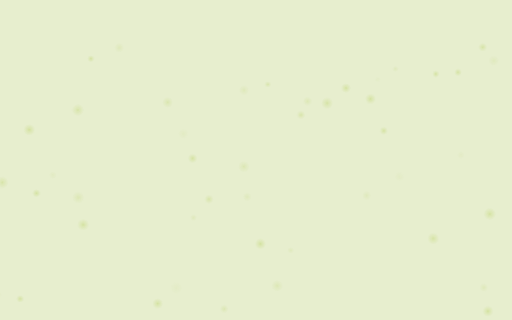
t = 0.00 s
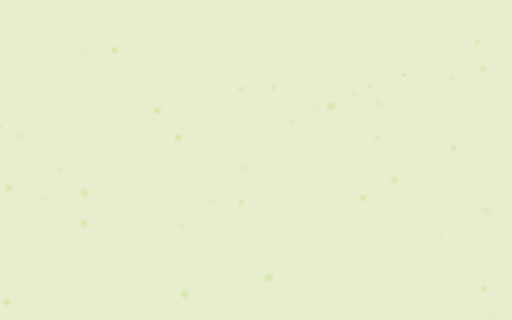
t = 1.67 s
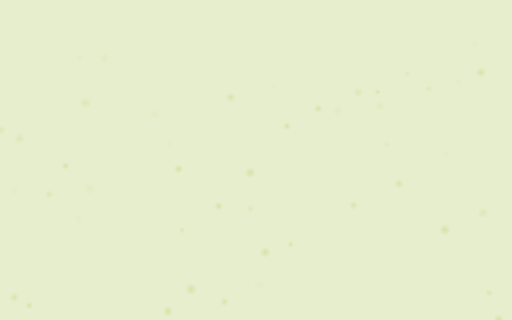
t = 3.33 s
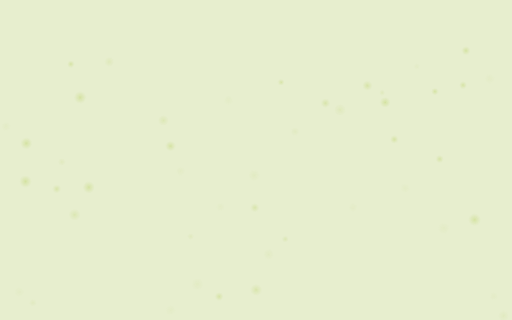
t = 5.00 s
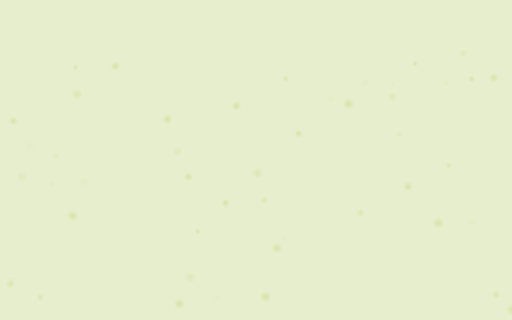
t = 6.67 s
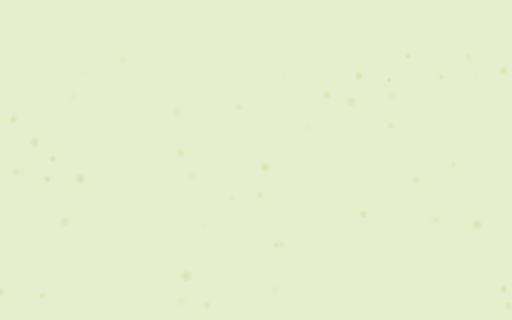
t = 8.33 s

The animated SVG that drew these frames (rendered in a browser with its animation timeline set to each time). Animation: 2 CSS @keyframes rules; frames cover the first 8.33 s, repeats indefinitely.

<svg width="1600" height="900" xmlns="http://www.w3.org/2000/svg" viewBox="0 0 1600 1000" preserveAspectRatio="xMidYMid slice"><defs><radialGradient id="ff"><stop offset="0" stop-color="#c0d671"/><stop offset=".25" stop-color="#c0d671" stop-opacity=".6"/><stop offset="1" stop-color="#c0d671" stop-opacity="0"/></radialGradient></defs><style>.bg{fill:#e7eece}.lo{opacity:.55}@media (prefers-color-scheme: dark){.bg{fill:#16190b}.lo{opacity:.8}}@keyframes drift{0%{transform:translate(0,0)}25%{transform:translate(40px,-30px)}50%{transform:translate(10px,-60px)}75%{transform:translate(-35px,-25px)}100%{transform:translate(0,0)}}@keyframes blink{0%,100%{opacity:.15}45%,55%{opacity:1}}.ff{animation:drift ease-in-out infinite,blink ease-in-out infinite}</style><rect class="bg" width="1600" height="1000"/><g class="lo"><circle class="ff" cx="687.7" cy="647.4" r="13.6" fill="url(#ff)" style="animation-duration:18.8s,3.8s;animation-delay:-14.3s,-2.6s"/><circle class="ff" cx="1110" cy="295.8" r="15.1" fill="url(#ff)" style="animation-duration:12.9s,3.9s;animation-delay:-10.6s,-1.5s"/><circle class="ff" cx="596" cy="739" r="9.7" fill="url(#ff)" style="animation-duration:11.1s,3.7s;animation-delay:-5.9s,-3s"/><circle class="ff" cx="137.1" cy="620.2" r="12.7" fill="url(#ff)" style="animation-duration:12.8s,2.8s;animation-delay:-10.9s,-4.3s"/><circle class="ff" cx="4.3" cy="405.8" r="14.3" fill="url(#ff)" style="animation-duration:17.1s,5.6s;animation-delay:-13.9s,-1s"/><circle class="ff" cx="577.4" cy="918.6" r="19" fill="url(#ff)" style="animation-duration:11.5s,5.8s;animation-delay:-9.6s,-0.3s"/><circle class="ff" cx="1350.8" cy="747.5" r="18" fill="url(#ff)" style="animation-duration:18.8s,2.9s;animation-delay:-0.9s,-1s"/><circle class="ff" cx="838.4" cy="795.2" r="16.9" fill="url(#ff)" style="animation-duration:13.8s,3.2s;animation-delay:-9.2s,-4.9s"/><circle class="ff" cx="673.4" cy="985.4" r="12.9" fill="url(#ff)" style="animation-duration:15.9s,5.6s;animation-delay:-2.4s,-4.3s"/><circle class="ff" cx="1355.7" cy="288.3" r="10.8" fill="url(#ff)" style="animation-duration:10s,2.5s;animation-delay:-5.5s,-3.6s"/><circle class="ff" cx="229.8" cy="353.8" r="18.8" fill="url(#ff)" style="animation-duration:16.9s,6.4s;animation-delay:-1.7s,-4.5s"/><circle class="ff" cx="164.8" cy="547.6" r="11.8" fill="url(#ff)" style="animation-duration:14.8s,5.2s;animation-delay:-0.3s,-4.6s"/><circle class="ff" cx="1481.5" cy="190.5" r="13.2" fill="url(#ff)" style="animation-duration:16.4s,4.6s;animation-delay:-6s,-1.6s"/><circle class="ff" cx="23.3" cy="945.8" r="15.7" fill="url(#ff)" style="animation-duration:9.4s,5.7s;animation-delay:-7.3s,-0.7s"/><circle class="ff" cx="1264.6" cy="236.1" r="9.1" fill="url(#ff)" style="animation-duration:12.9s,5.6s;animation-delay:-10.6s,-1s"/><circle class="ff" cx="241.4" cy="619.4" r="18.3" fill="url(#ff)" style="animation-duration:18.8s,3.6s;animation-delay:-0.9s,-0.8s"/><circle class="ff" cx="878.9" cy="804.3" r="9.9" fill="url(#ff)" style="animation-duration:17.4s,5.4s;animation-delay:-2.8s,-4.5s"/><circle class="ff" cx="590.9" cy="554.1" r="14.2" fill="url(#ff)" style="animation-duration:13.8s,3.2s;animation-delay:-6.5s,-1.6s"/><circle class="ff" cx="1188.7" cy="293.5" r="9.1" fill="url(#ff)" style="animation-duration:11.1s,6.1s;animation-delay:-6.8s,0s"/><circle class="ff" cx="527.3" cy="974.1" r="16.4" fill="url(#ff)" style="animation-duration:14.9s,3.7s;animation-delay:-10.9s,-2.3s"/><circle class="ff" cx="93.7" cy="456.1" r="17.8" fill="url(#ff)" style="animation-duration:16.1s,2.6s;animation-delay:-9.5s,-1.3s"/><circle class="ff" cx="787.5" cy="655.4" r="13.3" fill="url(#ff)" style="animation-duration:11.2s,3.4s;animation-delay:-7.1s,-2.8s"/><circle class="ff" cx="256.2" cy="225.5" r="10.6" fill="url(#ff)" style="animation-duration:13.3s,5.7s;animation-delay:-4.8s,-3.1s"/><circle class="ff" cx="1534.5" cy="248.8" r="16" fill="url(#ff)" style="animation-duration:12.2s,4.4s;animation-delay:-6.5s,-3.7s"/><circle class="ff" cx="91.7" cy="954.3" r="11.6" fill="url(#ff)" style="animation-duration:18.7s,2.9s;animation-delay:-15.4s,-4.1s"/><circle class="ff" cx="360.6" cy="206.8" r="14.9" fill="url(#ff)" style="animation-duration:12.1s,5s;animation-delay:-5.5s,-0.9s"/><circle class="ff" cx="1509.9" cy="717.9" r="18.8" fill="url(#ff)" style="animation-duration:17.9s,2.8s;animation-delay:-7.1s,-4.5s"/><circle class="ff" cx="1057.1" cy="347.4" r="18.4" fill="url(#ff)" style="animation-duration:15.6s,5.9s;animation-delay:-11.6s,-1.9s"/><circle class="ff" cx="1134.7" cy="670.1" r="14.3" fill="url(#ff)" style="animation-duration:14.9s,6.1s;animation-delay:-7s,-1s"/><circle class="ff" cx="931.4" cy="418.2" r="12.8" fill="url(#ff)" style="animation-duration:13.1s,3.2s;animation-delay:-6.9s,-4.2s"/><circle class="ff" cx="1407.5" cy="521.2" r="12" fill="url(#ff)" style="animation-duration:11.1s,2.9s;animation-delay:-3.7s,-2.7s"/><circle class="ff" cx="746.8" cy="336.5" r="15.5" fill="url(#ff)" style="animation-duration:13.6s,2.8s;animation-delay:-5.8s,-0.5s"/><circle class="ff" cx="562.9" cy="477.9" r="15.7" fill="url(#ff)" style="animation-duration:15.7s,2.9s;animation-delay:-7.8s,-2.6s"/><circle class="ff" cx="514.5" cy="379.3" r="16.6" fill="url(#ff)" style="animation-duration:11.9s,5.2s;animation-delay:-6.2s,-1.3s"/><circle class="ff" cx="993.7" cy="339.7" r="14" fill="url(#ff)" style="animation-duration:14.6s,5.5s;animation-delay:-11.6s,-4.3s"/><circle class="ff" cx="41.7" cy="595.5" r="18.8" fill="url(#ff)" style="animation-duration:10.5s,2.7s;animation-delay:-7.7s,-1.9s"/><circle class="ff" cx="853.5" cy="275.6" r="10" fill="url(#ff)" style="animation-duration:18.9s,4.7s;animation-delay:-16.6s,-1.3s"/><circle class="ff" cx="794.1" cy="548" r="17.6" fill="url(#ff)" style="animation-duration:17.3s,4.5s;animation-delay:-12.2s,-3.5s"/><circle class="ff" cx="1209.7" cy="452.5" r="12.2" fill="url(#ff)" style="animation-duration:9.7s,2.6s;animation-delay:-6s,-1.5s"/><circle class="ff" cx="1188.5" cy="331" r="16.3" fill="url(#ff)" style="animation-duration:16.9s,5.2s;animation-delay:-13.7s,-2.7s"/><circle class="ff" cx="1446.3" cy="266.7" r="11.4" fill="url(#ff)" style="animation-duration:12.8s,5.9s;animation-delay:-8.1s,-3.2s"/><circle class="ff" cx="1543.7" cy="925.9" r="12.9" fill="url(#ff)" style="animation-duration:18.2s,5.9s;animation-delay:-12.8s,-1.1s"/><circle class="ff" cx="222.3" cy="730.4" r="18.1" fill="url(#ff)" style="animation-duration:18.9s,5.9s;animation-delay:-3.9s,-2.3s"/><circle class="ff" cx="1559.2" cy="997.8" r="16.6" fill="url(#ff)" style="animation-duration:13.4s,3s;animation-delay:-9.8s,-4.4s"/><circle class="ff" cx="1267.2" cy="588.9" r="15" fill="url(#ff)" style="animation-duration:15.6s,4.5s;animation-delay:-10.1s,-4.2s"/><circle class="ff" cx="830" cy="927.1" r="17.8" fill="url(#ff)" style="animation-duration:9.9s,4.7s;animation-delay:-3.1s,-1s"/></g></svg>
